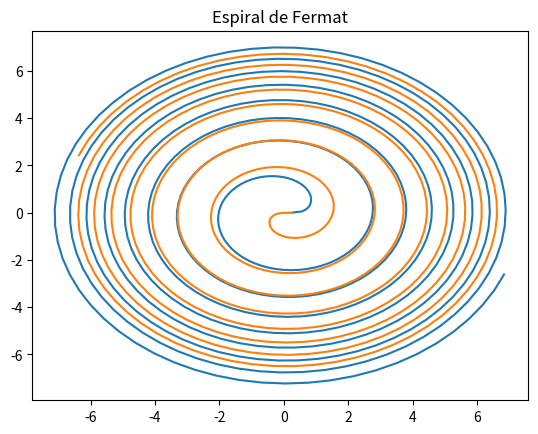

Recreate this plot in Python.
# GeneradorEspiralFermat.py
# [redacted]
# Generador-Ultimo-Teorema-Fermat.py
# Este programa sirve para calcular números que cumplen el Ultimo Teorema de Fermat y representarlos graficamente

# Requisitos: math, numpy, matplotlib
from math import sqrt, ceil, sin, cos
import matplotlib.pyplot as plt

# Generador de numeros
def UltimoTeorema(resultados=500, a=0.5, paso=0.1):
    # Inicializo valores
    theta = 0
    r1 = 0
    r2 = 0
    X1s = []
    Y1s = []
    X2s = []
    Y2s = []
    # Calculo valores en polares
    for i in range(resultados):
        theta = i*paso
        r1 = a**2+sqrt(theta)
        r2 = a**2-sqrt(theta)
        # Paso de polares a cartesianas
        x1 = r1*cos(theta)
        y1 = r1*sin(theta)
        x2 = r2*cos(theta)
        y2 = r2*sin(theta)
        # Añadimos a valores de retorno
        X1s.append(x1)
        Y1s.append(y1)
        X2s.append(x2)
        Y2s.append(y2)
    # Devolvemos valores
    return X1s, Y1s, X2s, Y2s

# Representacion grafica
X1s, Y1s, X2s, Y2s = UltimoTeorema()        # Introduciendo valores para las variables correspondientes, se puede cambiar el comportamiento
plt.plot(X1s, Y1s)
plt.plot(X2s, Y2s)
plt.title("Espiral de Fermat")
plt.show()
